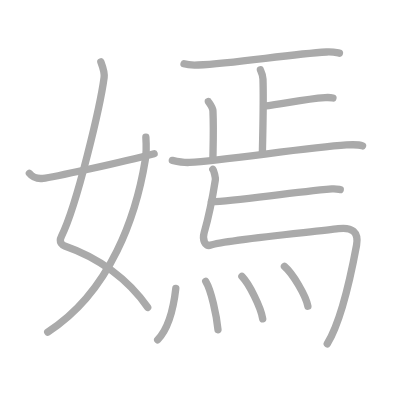
t = 0.00 s
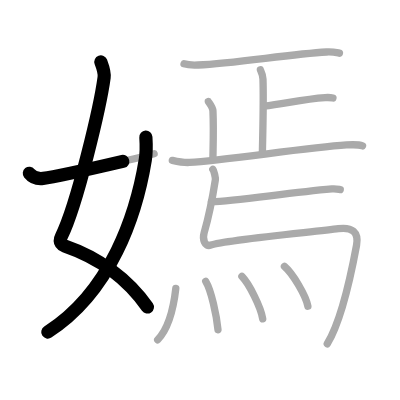
t = 2.75 s
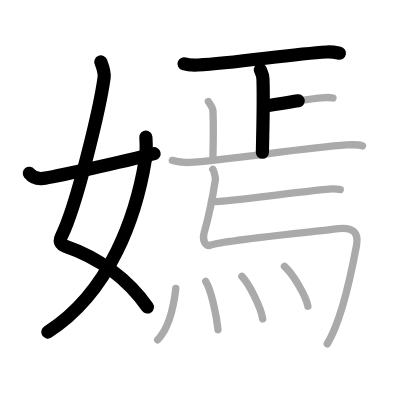
t = 5.50 s
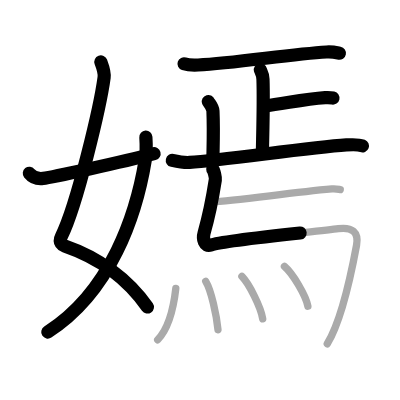
t = 8.50 s
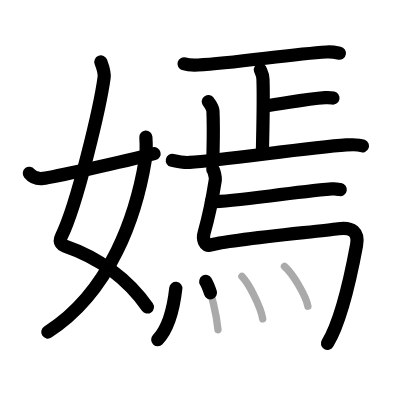
t = 11.25 s
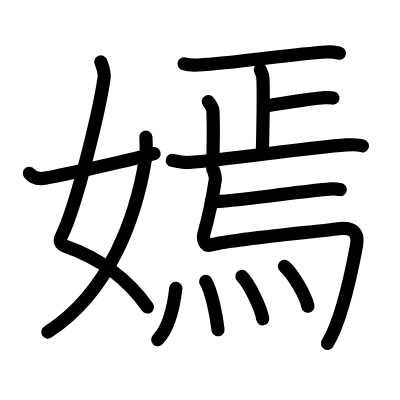
t = 14.00 s

The animated SVG that drew these frames (rendered in a browser with its animation timeline set to each time). Animation: 14 SMIL elements (animate=14); one cycle of 14.00 s.

<?xml version="1.0" standalone="no"?>
<!DOCTYPE svg PUBLIC "-//W3C//DTD SVG 1.1//EN"   "http://www.w3.org/Graphics/SVG/1.1/DTD/svg11.dtd">
<svg width="400px" height="400px"  version="1.1" xmlns="http://www.w3.org/2000/svg">
  <defs>
    <marker id="Triangle" viewBox="0 0 10 10" refX="0" refY="5" markerUnits="strokeWidth" markerWidth="3" style="stroke-opacity:0%;fill:#aaaaaa;" markerHeight="2" orient="auto">
      <path d="M 0 0 L 10 5 L 0 10 z" />
    </marker>
    
    <marker id="Arrow" viewBox="0 0 10 10" refX="5" refY="5" markerUnits="strokeWidth" markerWidth="1.8" style="stroke-opacity:0%;fill:#770000;" markerHeight="2" orient="auto">
      <path d="M 0 4 L 6 4 L 4 1 L 10 5 L 4 9 L 6 6 L 0 6 z" />
        <circle cx="5" cy="5" r="5" />
      </marker>
    
    <marker id="TriangleRed" viewBox="0 0 10 10" refX="0" refY="5" markerUnits="strokeWidth" markerWidth="3" style="stroke-opacity:0%;fill:#CC0000;" markerHeight="2" orient="auto">
      <path d="M 0 0 L 10 5 L 0 10 z" />
    </marker>
    
    <marker id="ArrowRed" viewBox="0 0 10 10" refX="5" refY="5" markerUnits="strokeWidth" markerWidth="1.8" style="stroke-opacity:0%;fill:#CC0000;" markerHeight="2" orient="auto">
      <path d="M 0 4 L 6 4 L 4 1 L 10 5 L 4 9 L 6 6 L 0 6 z" />
        <circle cx="5" cy="5" r="5" />
      </marker>
    
  </defs>
  
  <path style="fill:#ffffff; fill-opacity:100%; fill-rule:evenodd; stroke-width:0;" d="M 0 0 L 400px 0 L 400px 400px L 0 400px L 0 0" />

  <g transform="scale(3.6697247706422 3.6697247706422)">
<path style="fill:none; fill-opacity:0%; fill-rule:evenodd; stroke:#aaaaaa; stroke-opacity:100%; stroke-width: 1.5pt; stroke-linejoin:round; stroke-linecap:round;" d="M27.48 16.87c0.39 1.04 1.08 2.74 0.89 4.24c-0.98 7.39-7.31 34.65-11.63 43.29c-0.89 1.77 0.4 2.46 0.89 2.63C27 70.25 35 76.16 40.25 83.78"></path>
<path style="fill:none; fill-opacity:0%; fill-rule:evenodd; stroke:#aaaaaa; stroke-opacity:100%; stroke-width: 1.5pt; stroke-linejoin:round; stroke-linecap:round;" d="M39.75 37.39c0.08 1.27 0.14 4.34-0.16 6.18C37.18 58.41 30.23 79.46 13 90.5"></path>
<path style="fill:none; fill-opacity:0%; fill-rule:evenodd; stroke:#aaaaaa; stroke-opacity:100%; stroke-width: 1.5pt; stroke-linejoin:round; stroke-linecap:round;" d="M8 47.22c0.75 0.94 1.75 1.62 3.75 1.39c2.15-0.24 21.34-4.35 30.25-6.73"></path>
<path style="fill:none; fill-opacity:0%; fill-rule:evenodd; stroke:#aaaaaa; stroke-opacity:100%; stroke-width: 1.5pt; stroke-linejoin:round; stroke-linecap:round;" d="M50.15 17.38c1 0.33 2.84 0.38 3.85 0.33c10.07-0.49 25.01-2.95 34.99-3.54c1.67-0.1 2.68 0.16 3.51 0.32"></path>
<path style="fill:none; fill-opacity:0%; fill-rule:evenodd; stroke:#aaaaaa; stroke-opacity:100%; stroke-width: 1.5pt; stroke-linejoin:round; stroke-linecap:round;" d="M70.95 19.01c0.05 0.22 0.67 1.16 0.71 2.57c0.23 6.77-0.15 17.6-0.15 19.91"></path>
<path style="fill:none; fill-opacity:0%; fill-rule:evenodd; stroke:#aaaaaa; stroke-opacity:100%; stroke-width: 1.5pt; stroke-linejoin:round; stroke-linecap:round;" d="M71.88 28.92C77.75 28.25 82.5 27 88.61 26.6c0.53-0.03 1.85 0.05 2.12 0.11"></path>
<path style="fill:none; fill-opacity:0%; fill-rule:evenodd; stroke:#aaaaaa; stroke-opacity:100%; stroke-width: 1.5pt; stroke-linejoin:round; stroke-linecap:round;" d="M56.77 27.66c0.05 0.18 1.21 1.44 1.26 2.59c0.24 5.53-0.01 11.14-0.01 13.02"></path>
<path style="fill:none; fill-opacity:0%; fill-rule:evenodd; stroke:#aaaaaa; stroke-opacity:100%; stroke-width: 1.5pt; stroke-linejoin:round; stroke-linecap:round;" d="M46.96 43.7c1.14 0.26 3.6 0.64 4.69 0.57c9.7-0.63 31.85-4.02 42.76-4.77c1.83-0.12 3.42-0.12 4.38 0.27"></path>
<path style="fill:none; fill-opacity:0%; fill-rule:evenodd; stroke:#aaaaaa; stroke-opacity:100%; stroke-width: 1.5pt; stroke-linejoin:round; stroke-linecap:round;" d="M57.99 46.15c0.33 0.35 0.78 2.28 0.69 2.86c-1.05 6.78-1.96 10.63-3.07 14.48c-0.45 1.55 0.09 3.92 1.83 3.29c3.83-1.4 29.04-3.66 34.76-4.46c3.72-0.52 5.62 0.93 4.96 4.5c-1.44 7.77-3.9 20.19-7.98 26.86c-"></path>
<path style="fill:none; fill-opacity:0%; fill-rule:evenodd; stroke:#aaaaaa; stroke-opacity:100%; stroke-width: 1.5pt; stroke-linejoin:round; stroke-linecap:round;" d="M57.61 54.97c6.28-0.01 20.06-2.37 32.83-3.48c1.09-0.09 1.74 0.08 2.28 0.17"></path>
<path style="fill:none; fill-opacity:0%; fill-rule:evenodd; stroke:#aaaaaa; stroke-opacity:100%; stroke-width: 1.5pt; stroke-linejoin:round; stroke-linecap:round;" d="M47.91 78.58c-0.6 5.28-2.06 11.02-4.94 14"></path>
<path style="fill:none; fill-opacity:0%; fill-rule:evenodd; stroke:#aaaaaa; stroke-opacity:100%; stroke-width: 1.5pt; stroke-linejoin:round; stroke-linecap:round;" d="M56.06 76.69c1.52 2.48 2.96 9.3 3.34 13.16"></path>
<path style="fill:none; fill-opacity:0%; fill-rule:evenodd; stroke:#aaaaaa; stroke-opacity:100%; stroke-width: 1.5pt; stroke-linejoin:round; stroke-linecap:round;" d="M65.92 75.33c2 2.04 5.16 8.38 5.67 11.55"></path>
<path style="fill:none; fill-opacity:0%; fill-rule:evenodd; stroke:#aaaaaa; stroke-opacity:100%; stroke-width: 1.5pt; stroke-linejoin:round; stroke-linecap:round;" d="M77.51 72.59c2.25 1.92 5.82 7.88 6.39 10.86"></path>

<path style="fill:none; fill-opacity:0%; fill-rule:evenodd; stroke:#000000; stroke-opacity:100%; stroke-width: 2.7pt; stroke-linejoin:round; stroke-linecap:round;" d="M27.48 16.87c0.39 1.04 1.08 2.74 0.89 4.24c-0.98 7.39-7.31 34.65-11.63 43.29c-0.89 1.77 0.4 2.46 0.89 2.63C27 70.25 35 76.16 40.25 83.78" pathLength="100" stroke-dashoffset="100" stroke-dasharray="100 105"><animate id="dashAnim1" attributeName="stroke-dashoffset" from="100" to="0" dur="1s" calcMode="linear" fill="freeze"/></path>
<path style="fill:none; fill-opacity:0%; fill-rule:evenodd; stroke:#000000; stroke-opacity:100%; stroke-width: 2.7pt; stroke-linejoin:round; stroke-linecap:round;" d="M39.75 37.39c0.08 1.27 0.14 4.34-0.16 6.18C37.18 58.41 30.23 79.46 13 90.5" pathLength="100" stroke-dashoffset="100" stroke-dasharray="100 105"><animate id="dashAnim2" attributeName="stroke-dashoffset" from="100" to="0" dur="1s" calcMode="linear" begin="dashAnim1.end" fill="freeze"/></path>
<path style="fill:none; fill-opacity:0%; fill-rule:evenodd; stroke:#000000; stroke-opacity:100%; stroke-width: 2.7pt; stroke-linejoin:round; stroke-linecap:round;" d="M8 47.22c0.75 0.94 1.75 1.62 3.75 1.39c2.15-0.24 21.34-4.35 30.25-6.73" pathLength="100" stroke-dashoffset="100" stroke-dasharray="100 105"><animate id="dashAnim3" attributeName="stroke-dashoffset" from="100" to="0" dur="1s" calcMode="linear" begin="dashAnim2.end" fill="freeze"/></path>
<path style="fill:none; fill-opacity:0%; fill-rule:evenodd; stroke:#000000; stroke-opacity:100%; stroke-width: 2.7pt; stroke-linejoin:round; stroke-linecap:round;" d="M50.15 17.38c1 0.33 2.84 0.38 3.85 0.33c10.07-0.49 25.01-2.95 34.99-3.54c1.67-0.1 2.68 0.16 3.51 0.32" pathLength="100" stroke-dashoffset="100" stroke-dasharray="100 105"><animate id="dashAnim4" attributeName="stroke-dashoffset" from="100" to="0" dur="1s" calcMode="linear" begin="dashAnim3.end" fill="freeze"/></path>
<path style="fill:none; fill-opacity:0%; fill-rule:evenodd; stroke:#000000; stroke-opacity:100%; stroke-width: 2.7pt; stroke-linejoin:round; stroke-linecap:round;" d="M70.95 19.01c0.05 0.22 0.67 1.16 0.71 2.57c0.23 6.77-0.15 17.6-0.15 19.91" pathLength="100" stroke-dashoffset="100" stroke-dasharray="100 105"><animate id="dashAnim5" attributeName="stroke-dashoffset" from="100" to="0" dur="1s" calcMode="linear" begin="dashAnim4.end" fill="freeze"/></path>
<path style="fill:none; fill-opacity:0%; fill-rule:evenodd; stroke:#000000; stroke-opacity:100%; stroke-width: 2.7pt; stroke-linejoin:round; stroke-linecap:round;" d="M71.88 28.92C77.75 28.25 82.5 27 88.61 26.6c0.53-0.03 1.85 0.05 2.12 0.11" pathLength="100" stroke-dashoffset="100" stroke-dasharray="100 105"><animate id="dashAnim6" attributeName="stroke-dashoffset" from="100" to="0" dur="1s" calcMode="linear" begin="dashAnim5.end" fill="freeze"/></path>
<path style="fill:none; fill-opacity:0%; fill-rule:evenodd; stroke:#000000; stroke-opacity:100%; stroke-width: 2.7pt; stroke-linejoin:round; stroke-linecap:round;" d="M56.77 27.66c0.05 0.18 1.21 1.44 1.26 2.59c0.24 5.53-0.01 11.14-0.01 13.02" pathLength="100" stroke-dashoffset="100" stroke-dasharray="100 105"><animate id="dashAnim7" attributeName="stroke-dashoffset" from="100" to="0" dur="1s" calcMode="linear" begin="dashAnim6.end" fill="freeze"/></path>
<path style="fill:none; fill-opacity:0%; fill-rule:evenodd; stroke:#000000; stroke-opacity:100%; stroke-width: 2.7pt; stroke-linejoin:round; stroke-linecap:round;" d="M46.96 43.7c1.14 0.26 3.6 0.64 4.69 0.57c9.7-0.63 31.85-4.02 42.76-4.77c1.83-0.12 3.42-0.12 4.38 0.27" pathLength="100" stroke-dashoffset="100" stroke-dasharray="100 105"><animate id="dashAnim8" attributeName="stroke-dashoffset" from="100" to="0" dur="1s" calcMode="linear" begin="dashAnim7.end" fill="freeze"/></path>
<path style="fill:none; fill-opacity:0%; fill-rule:evenodd; stroke:#000000; stroke-opacity:100%; stroke-width: 2.7pt; stroke-linejoin:round; stroke-linecap:round;" d="M57.99 46.15c0.33 0.35 0.78 2.28 0.69 2.86c-1.05 6.78-1.96 10.63-3.07 14.48c-0.45 1.55 0.09 3.92 1.83 3.29c3.83-1.4 29.04-3.66 34.76-4.46c3.72-0.52 5.62 0.93 4.96 4.5c-1.44 7.77-3.9 20.19-7.98 26.86c-" pathLength="100" stroke-dashoffset="100" stroke-dasharray="100 105"><animate id="dashAnim9" attributeName="stroke-dashoffset" from="100" to="0" dur="1s" calcMode="linear" begin="dashAnim8.end" fill="freeze"/></path>
<path style="fill:none; fill-opacity:0%; fill-rule:evenodd; stroke:#000000; stroke-opacity:100%; stroke-width: 2.7pt; stroke-linejoin:round; stroke-linecap:round;" d="M57.61 54.97c6.28-0.01 20.06-2.37 32.83-3.48c1.09-0.09 1.74 0.08 2.28 0.17" pathLength="100" stroke-dashoffset="100" stroke-dasharray="100 105"><animate id="dashAnim10" attributeName="stroke-dashoffset" from="100" to="0" dur="1s" calcMode="linear" begin="dashAnim9.end" fill="freeze"/></path>
<path style="fill:none; fill-opacity:0%; fill-rule:evenodd; stroke:#000000; stroke-opacity:100%; stroke-width: 2.7pt; stroke-linejoin:round; stroke-linecap:round;" d="M47.91 78.58c-0.6 5.28-2.06 11.02-4.94 14" pathLength="100" stroke-dashoffset="100" stroke-dasharray="100 105"><animate id="dashAnim11" attributeName="stroke-dashoffset" from="100" to="0" dur="1s" calcMode="linear" begin="dashAnim10.end" fill="freeze"/></path>
<path style="fill:none; fill-opacity:0%; fill-rule:evenodd; stroke:#000000; stroke-opacity:100%; stroke-width: 2.7pt; stroke-linejoin:round; stroke-linecap:round;" d="M56.06 76.69c1.52 2.48 2.96 9.3 3.34 13.16" pathLength="100" stroke-dashoffset="100" stroke-dasharray="100 105"><animate id="dashAnim12" attributeName="stroke-dashoffset" from="100" to="0" dur="1s" calcMode="linear" begin="dashAnim11.end" fill="freeze"/></path>
<path style="fill:none; fill-opacity:0%; fill-rule:evenodd; stroke:#000000; stroke-opacity:100%; stroke-width: 2.7pt; stroke-linejoin:round; stroke-linecap:round;" d="M65.92 75.33c2 2.04 5.16 8.38 5.67 11.55" pathLength="100" stroke-dashoffset="100" stroke-dasharray="100 105"><animate id="dashAnim13" attributeName="stroke-dashoffset" from="100" to="0" dur="1s" calcMode="linear" begin="dashAnim12.end" fill="freeze"/></path>
<path style="fill:none; fill-opacity:0%; fill-rule:evenodd; stroke:#000000; stroke-opacity:100%; stroke-width: 2.7pt; stroke-linejoin:round; stroke-linecap:round;" d="M77.51 72.59c2.25 1.92 5.82 7.88 6.39 10.86" pathLength="100" stroke-dashoffset="100" stroke-dasharray="100 105"><animate id="dashAnim14" attributeName="stroke-dashoffset" from="100" to="0" dur="1s" calcMode="linear" begin="dashAnim13.end" fill="freeze"/></path>

</g>

</svg>  
          
